Run: headless pygame with SDL's dummy video driver; simulated clock (each Clock.tick advances the game by its frame time, no real sleeping); random seed 0; keys injected as events and as key.get_pressed() state; no mouse input.
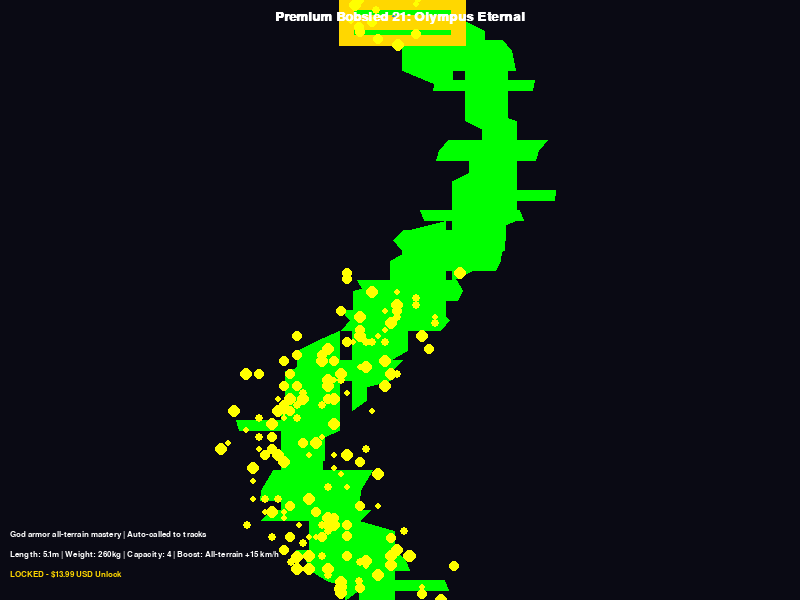
Frame 1 of 4 · flips 1–60 · no input
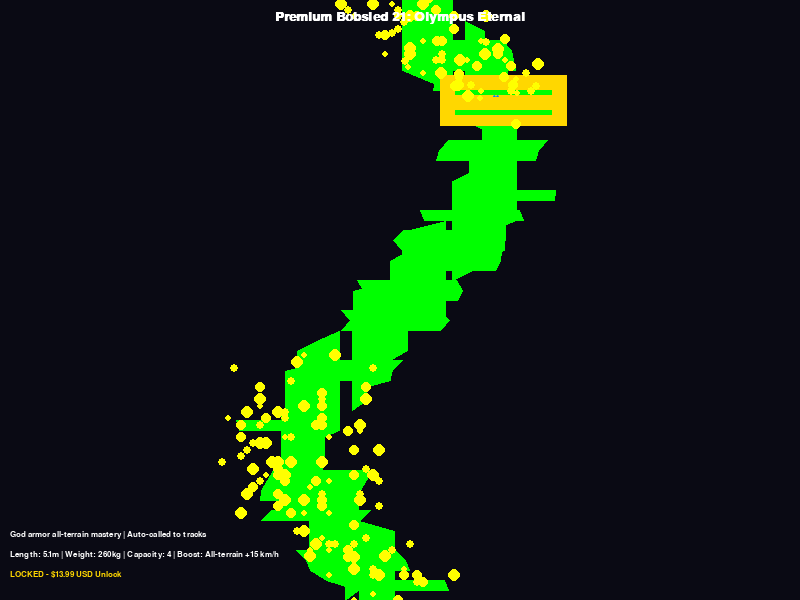
Frame 2 of 4 · flips 61–180 · tapped SPACE, RETURN · held RIGHT (→), D
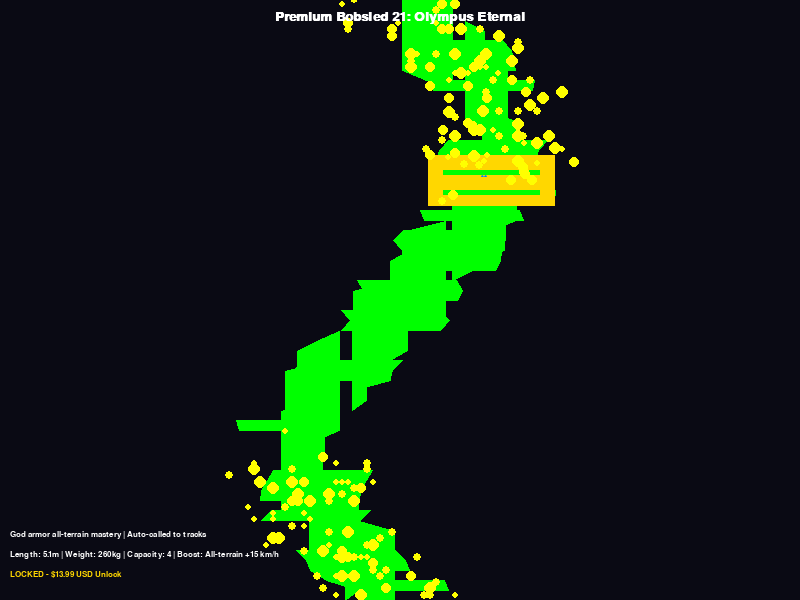
Frame 3 of 4 · flips 181–300 · held DOWN (↓), S
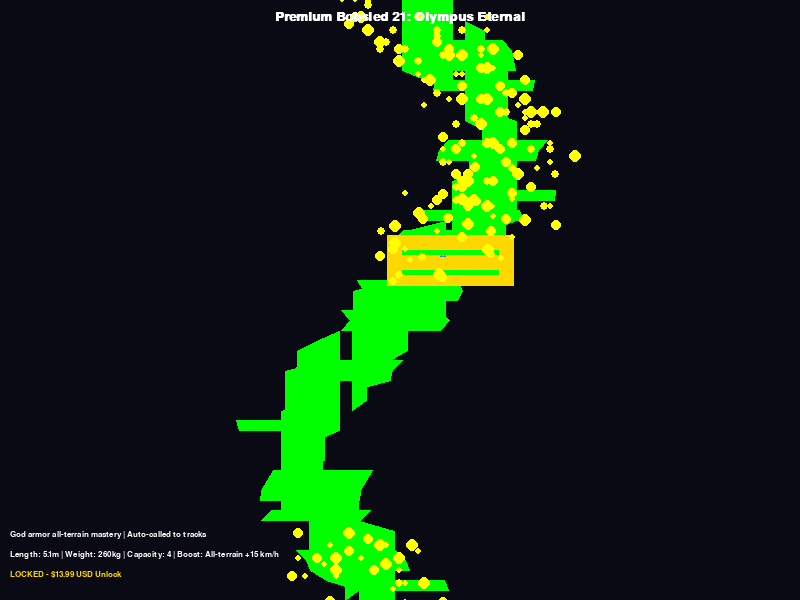
Frame 4 of 4 · flips 301–420 · held LEFT (←), A, UP (↑), W

The pygame program that drew these frames:

import pygame
import sys
import math
import random

# Initialize Pygame
pygame.init()

# Screen dimensions
SCREEN_WIDTH = 800
SCREEN_HEIGHT = 600

# Colors for cyberpunk aesthetic
NEON_BLUE = (0, 255, 255)
NEON_PINK = (255, 0, 255)
DARK_BG = (10, 10, 20)
OLYMPUS_GOLD = (255, 215, 0, 200)  # Semi-transparent divine armor
RUNE_BLUE = (0, 128, 255, 180)
AURA_YELLOW = (255, 255, 0, 64)
GLOW_GREEN = (0, 255, 0)
WHITE = (255, 255, 255)
GOLD = (255, 215, 0)  # For price tag

# Set up display
screen = pygame.display.set_mode((SCREEN_WIDTH, SCREEN_HEIGHT))
pygame.display.set_caption("Cyberpunk Premium Bobsled 21: Olympus Eternal ($13.99 USD)")

# Fonts
font = pygame.font.SysFont('couriernew', 20, bold=True)
small_font = pygame.font.SysFont('couriernew', 12)
rune_font = pygame.font.SysFont('arial', 12, bold=True)  # Sim rune

# Bobsled parameters
SLED_LENGTH = 127  # Pixels for visualization
SLED_WIDTH = 51
SLED_COLOR = OLYMPUS_GOLD

# Rune pulses and aura particles
rune_timer = 0
aura_particles = []

def add_aura_particles(x, y):
    for _ in range(6):
        aura_particles.append([x + random.randint(-SLED_LENGTH // 2, SLED_LENGTH // 2), y + random.randint(-SLED_WIDTH // 2, SLED_WIDTH // 2), random.randint(3, 6), random.randint(60, 120), AURA_YELLOW])

def update_aura_particles():
    global rune_timer
    rune_timer += 1
    for p in aura_particles[:]:
        p[0] += math.cos(rune_timer / 10 + p[0]) * 0.5  # Gentle orbit
        p[1] += math.sin(rune_timer / 10 + p[1]) * 0.5
        p[4] = list(p[4])
        p[4][3] -= 2  # Slow fade
        if p[4][3] <= 0:
            aura_particles.remove(p)

# Track simulation for auto-call (all-terrain mixed path for mastery demo)
track_points = []
start_x = SCREEN_WIDTH // 2
y_pos = 0
for i in range(0, SCREEN_HEIGHT, 10):
    curve_x = start_x + int(100 * math.sin(2 * math.pi * i / SCREEN_HEIGHT)) + random.randint(-20, 20)  # Mixed terrain
    track_points.append((curve_x, i))

def draw_bobsled(pos_x, pos_y, angle=0):
    # Golden armor hull
    hull_surf = pygame.Surface((SLED_LENGTH, SLED_WIDTH), pygame.SRCALPHA)
    pygame.draw.rect(hull_surf, SLED_COLOR[:3], (0, 0, SLED_LENGTH, SLED_WIDTH))
    screen.blit(hull_surf, (pos_x - SLED_LENGTH // 2, pos_y - SLED_WIDTH // 2))
    
    # Eternal runes (pulsing)
    rune_alpha = 180 + int(75 * math.sin(rune_timer / 12))
    rune_color = (RUNE_BLUE[0], RUNE_BLUE[1], RUNE_BLUE[2], rune_alpha)
    rune_text = rune_font.render("Ω", True, rune_color[:3])  # Omega symbol for eternal
    screen.blit(rune_text, (pos_x - 10, pos_y - 10))
    
    # Runners
    for offset in [-10, 10]:
        pygame.draw.rect(screen, GLOW_GREEN, (pos_x - SLED_LENGTH // 2 + 15, pos_y + offset, SLED_LENGTH - 30, 5))
    
    # Add aura particles
    add_aura_particles(pos_x, pos_y)

def draw_scene():
    screen.fill(DARK_BG)
    # Draw mixed track
    pygame.draw.lines(screen, GLOW_GREEN, False, track_points, 100)  # Wide track
    
    # Auto-call bobsled to track
    sled_index = (pygame.time.get_ticks() // 15) % len(track_points)  # Eternal speed
    sled_x, sled_y = track_points[sled_index]
    # Angle
    if sled_index < len(track_points) - 1:
        next_x, next_y = track_points[sled_index + 1]
        angle = math.atan2(next_y - sled_y, next_x - sled_x)
    else:
        angle = 0
    draw_bobsled(sled_x, sled_y, angle)
    
    # Update aura
    update_aura_particles()
    for p in aura_particles:
        pygame.draw.circle(screen, p[4][:3], (int(p[0]), int(p[1])), p[2])
    
    # Text overlays
    title_text = font.render("Premium Bobsled 21: Olympus Eternal", True, WHITE)
    screen.blit(title_text, (SCREEN_WIDTH // 2 - title_text.get_width() // 2, 10))
    
    stats_text = small_font.render("Length: 5.1m | Weight: 260kg | Capacity: 4 | Boost: All-terrain +15 km/h", True, WHITE)
    screen.blit(stats_text, (10, SCREEN_HEIGHT - 50))
    
    price_text = small_font.render("LOCKED - $13.99 USD Unlock", True, GOLD)
    screen.blit(price_text, (10, SCREEN_HEIGHT - 30))
    
    desc_text = small_font.render("God armor all-terrain mastery | Auto-called to tracks", True, WHITE)
    screen.blit(desc_text, (10, SCREEN_HEIGHT - 70))

def main():
    clock = pygame.time.Clock()
    running = True
    
    while running:
        for event in pygame.event.get():
            if event.type == pygame.QUIT:
                running = False
        
        draw_scene()
        pygame.display.flip()
        clock.tick(60)
    
    pygame.quit()
    sys.exit()

if __name__ == "__main__":
    main()
